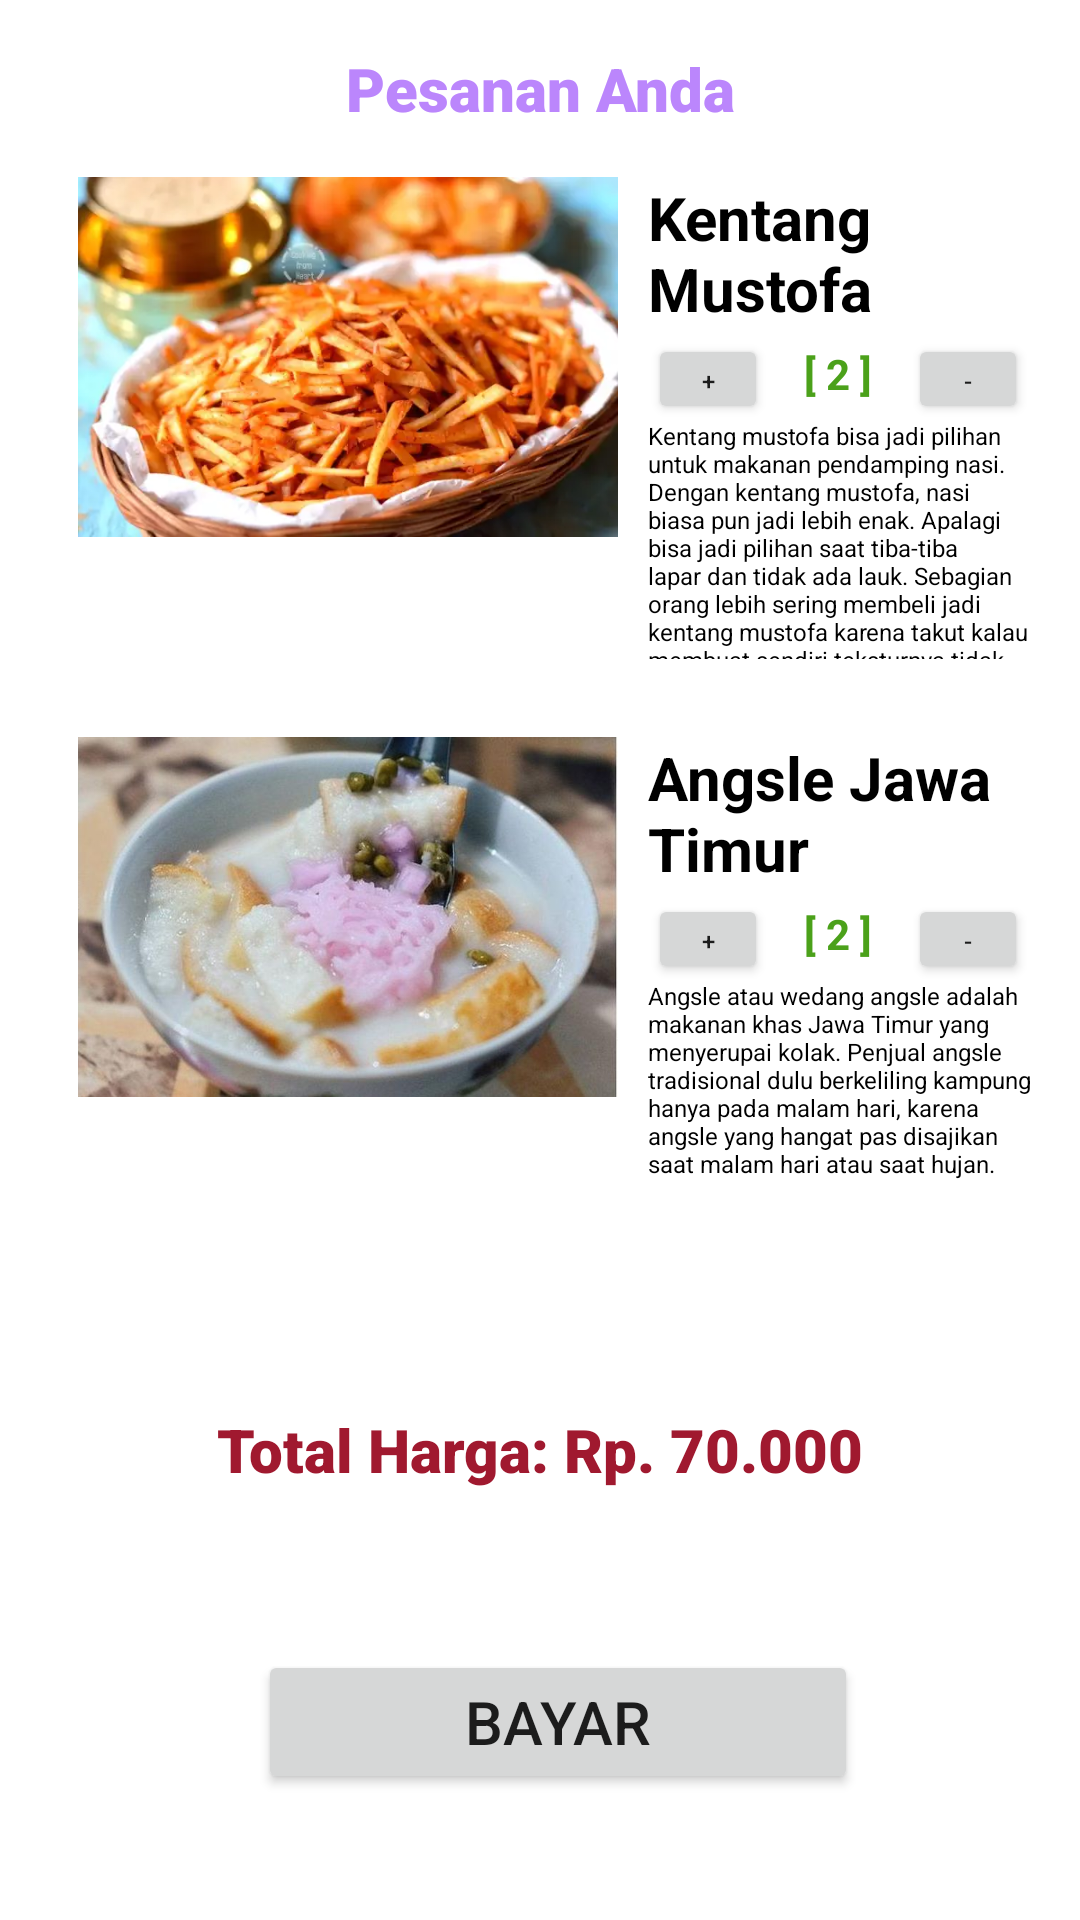

This screen was rendered from an Android layout file. Write that file and the resources it references.
<!-- AndroidManifest.xml: application theme Theme.RestoranLambatSaji -->
<!-- res/layout/fragment_pesanan.xml -->
<?xml version="1.0" encoding="utf-8"?>
<androidx.constraintlayout.widget.ConstraintLayout xmlns:android="http://schemas.android.com/apk/res/android"
    xmlns:app="http://schemas.android.com/apk/res-auto"
    xmlns:tools="http://schemas.android.com/tools"
    android:layout_width="match_parent"
    android:layout_height="match_parent"
    tools:context=".pesanan">

    
    <TextView
        android:id="@+id/judulpesanan"
        android:layout_width="match_parent"
        android:layout_height="wrap_content"
        android:layout_marginTop="16dp"
        android:layout_marginBottom="16dp"
        android:fontFamily="sans-serif-black"
        android:gravity="center"
        android:text="Pesanan Anda"
        android:textColor="@color/purple_200"
        android:textSize="20dp"
        android:textStyle="bold"
        app:layout_constraintEnd_toEndOf="parent"
        app:layout_constraintStart_toStartOf="parent"
        app:layout_constraintTop_toTopOf="parent"
        app:layout_constraintBottom_toTopOf="@+id/lin_pesanan1"/>


    <LinearLayout
        android:id="@+id/lin_pesanan1"
        android:layout_width="match_parent"
        android:layout_height="wrap_content"
        android:layout_marginStart="16dp"
        android:layout_marginEnd="16dp"
        android:layout_marginBottom="10dp"
        android:layout_marginTop="16dp"
        android:orientation="horizontal"
        app:layout_constraintTop_toBottomOf="@+id/judulpesanan">

        <ImageView
            android:id="@+id/pesanan1"
            android:layout_width="200dp"
            android:layout_height="120dp"
            android:src="@drawable/tapioca_chips_3" />

        <LinearLayout
            android:id="@+id/lin_deskr_pesanan1"
            android:layout_width="match_parent"
            android:layout_height="wrap_content"
            android:layout_marginBottom="10dp"
            android:orientation="vertical">

            <TextView
                android:layout_width="wrap_content"
                android:layout_height="wrap_content"
                android:text="Kentang Mustofa"
                android:textColor="@color/black"
                android:textSize="20sp"
                android:textStyle="bold" />

            <LinearLayout
                android:layout_width="match_parent"
                android:layout_height="30dp"
                android:orientation="horizontal">

                <Button
                    android:id="@+id/button1"
                    android:layout_width="40dp"
                    android:layout_height="wrap_content"
                    android:textSize="8sp"
                    android:text="+"
                    android:layout_marginEnd="12dp"/>

                <TextView
                    android:layout_width="wrap_content"
                    android:layout_height="30dp"
                    android:gravity="center"
                    android:text="[ 2 ]"
                    android:textColor="@color/Hijau"
                    android:textStyle="bold" />

                <Button
                    android:id="@+id/button2"
                    android:layout_width="40dp"
                    android:layout_height="wrap_content"
                    android:textSize="8sp"
                    android:text="-"
                    android:layout_marginStart="12dp"/>


            </LinearLayout>

            <TextView
                android:layout_width="wrap_content"
                android:layout_height="80dp"
                android:textSize="8sp"
                android:gravity="left|fill_horizontal"
                android:text="Kentang mustofa bisa jadi pilihan untuk makanan pendamping nasi. Dengan kentang mustofa, nasi biasa pun jadi lebih enak. Apalagi bisa jadi pilihan saat tiba-tiba lapar dan tidak ada lauk. Sebagian orang lebih sering membeli jadi kentang mustofa karena takut kalau membuat sendiri teksturnya tidak renyah."
                android:textColor="@color/black" />

        </LinearLayout>
    </LinearLayout>


    <LinearLayout
        android:id="@+id/lin_pesanan2"
        android:layout_width="match_parent"
        android:layout_height="wrap_content"
        android:layout_marginStart="16dp"
        android:layout_marginEnd="16dp"
        android:layout_marginBottom="10dp"
        android:layout_marginTop="16dp"
        android:orientation="horizontal"
        app:layout_constraintTop_toBottomOf="@+id/lin_pesanan1">

        <ImageView
            android:id="@+id/pesanan2"
            android:layout_width="200dp"
            android:layout_height="120dp"
            android:src="@drawable/angsle" />

        <LinearLayout
            android:id="@+id/lin_deskr_pesanan2"
            android:layout_width="match_parent"
            android:layout_height="wrap_content"
            android:layout_marginBottom="10dp"
            android:orientation="vertical">

            <TextView
                android:layout_width="wrap_content"
                android:layout_height="wrap_content"
                android:text="Angsle Jawa Timur"
                android:textColor="@color/black"
                android:textSize="20sp"
                android:textStyle="bold" />

            <LinearLayout
                android:layout_width="match_parent"
                android:layout_height="30dp"
                android:orientation="horizontal">
                <Button
                    android:id="@+id/button3"
                    android:layout_width="40dp"
                    android:layout_height="wrap_content"
                    android:textSize="8sp"
                    android:text="+"
                    android:layout_marginEnd="12dp"/>
                <TextView
                    android:layout_width="wrap_content"
                    android:layout_height="30dp"
                    android:gravity="center"
                    android:text="[ 2 ]"
                    android:textColor="@color/Hijau"
                    android:textStyle="bold" />
                <Button
                    android:id="@+id/button4"
                    android:layout_width="40dp"
                    android:layout_height="wrap_content"
                    android:textSize="8sp"
                    android:text="-"
                    android:layout_marginStart="12dp"/>
            </LinearLayout>
            <TextView
                android:layout_width="wrap_content"
                android:layout_height="80dp"
                android:textSize="8sp"
                android:gravity="left|fill_horizontal"
                android:text="Angsle atau wedang angsle adalah makanan khas Jawa Timur yang menyerupai kolak. Penjual angsle tradisional dulu berkeliling kampung hanya pada malam hari, karena angsle yang hangat pas disajikan saat malam hari atau saat hujan."
                android:textColor="@color/black" />
        </LinearLayout>
    </LinearLayout>

    <TextView
        android:id="@+id/totalharga"
        android:layout_width="match_parent"
        android:layout_height="wrap_content"
        android:layout_marginTop="16dp"
        android:layout_marginBottom="16dp"
        android:fontFamily="sans-serif-black"
        android:gravity="center"
        android:text="Total Harga: Rp. 70.000"
        android:textColor="@color/Merah"
        android:textSize="20dp"
        android:textStyle="bold"
        app:layout_constraintEnd_toEndOf="parent"
        app:layout_constraintStart_toStartOf="parent"
        app:layout_constraintTop_toBottomOf="@+id/lin_pesanan2"
        app:layout_constraintBottom_toTopOf="@+id/button6"/>


    <Button
        android:id="@+id/button6"
        android:layout_width="200dp"
        android:layout_height="wrap_content"
        android:layout_marginStart="12dp"
        android:layout_marginBottom="42dp"
        android:text="Bayar"
        android:textSize="20sp"
        app:layout_constraintBottom_toBottomOf="parent"
        app:layout_constraintEnd_toEndOf="parent"
        app:layout_constraintStart_toStartOf="parent" />

</androidx.constraintlayout.widget.ConstraintLayout>
<!-- resources referenced by this layout -->
<resources>
  <color name="Hijau">#4ba11a</color>
  <color name="Merah">#a0192f</color>
  <color name="black">#FF000000</color>
  <color name="purple_200">#FFBB86FC</color>
  <!-- drawable angsle: jpg bitmap (drawable, 45698 bytes) -->
  <!-- drawable tapioca_chips_3: webp bitmap (drawable, 22480 bytes) -->
  <style name="Theme.RestoranLambatSaji" parent="Theme.MaterialComponents.DayNight.DarkActionBar">
          
          <item name="colorPrimary">@color/purple_500</item>
          <item name="colorPrimaryVariant">@color/purple_700</item>
          <item name="colorOnPrimary">@color/white</item>
          
          <item name="colorSecondary">@color/teal_200</item>
          <item name="colorSecondaryVariant">@color/teal_700</item>
          <item name="colorOnSecondary">@color/black</item>
          
          <item name="android:statusBarColor">?attr/colorPrimaryVariant</item>
          
      </style>
  <color name="purple_500">#FF6200EE</color>
  <color name="purple_700">#FF3700B3</color>
  <color name="white">#FFFFFFFF</color>
  <color name="teal_200">#FF03DAC5</color>
  <color name="teal_700">#FF018786</color>
</resources>
